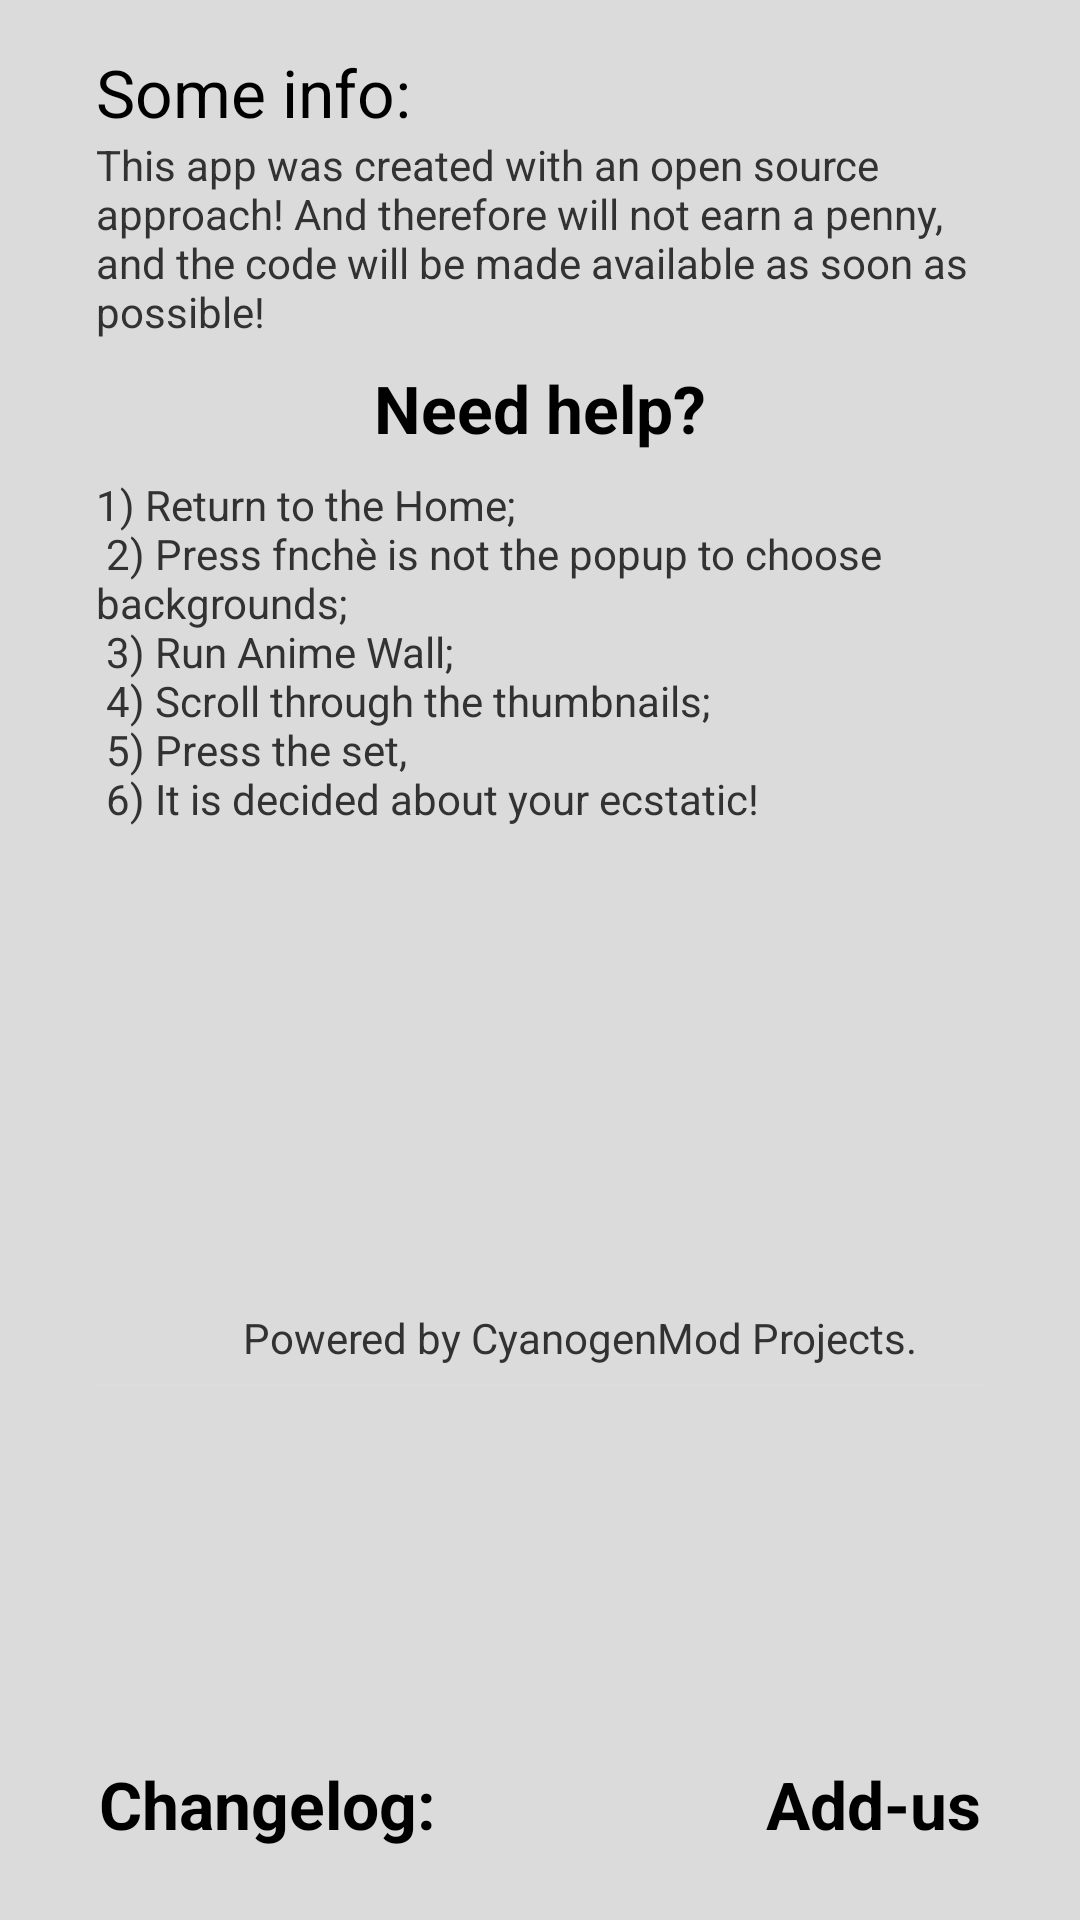

Produce the Android XML layout that renders to this screen, including the resource entries it uses.
<!-- AndroidManifest.xml: application theme Botty -->
<!-- res/layout/activity_about.xml -->
<RelativeLayout xmlns:android="http://schemas.android.com/apk/res/android"
    xmlns:tools="http://schemas.android.com/tools"
    android:layout_width="fill_parent"
    android:layout_height="fill_parent"
    android:paddingBottom="@dimen/activity_vertical_margin"
    android:paddingLeft="@dimen/activity_horizontal_margin"
    android:paddingRight="@dimen/activity_horizontal_margin"
    android:paddingTop="16dp"
    tools:context=".About"
    android:background="@color/light_gray">


    <FrameLayout
            android:layout_width="fill_parent"
            android:layout_height="fill_parent"
            android:layout_centerHorizontal="true"
            style="@style/cardnow"
            >


        <Button
                android:layout_width="wrap_content"
                android:layout_height="wrap_content"
                android:text="@string/addus"
                android:id="@+id/button"
                android:onClick="popUp"
                android:layout_alignParentBottom="true"
                android:layout_alignParentRight="true"
                style="@style/ActionButton"
                android:layout_gravity="bottom|right"/>
        <Button
            android:layout_width="wrap_content"
            android:layout_height="wrap_content"
            android:text="Changelog:"
            android:id="@+id/button2"
            android:layout_gravity="bottom|left"
            style="@style/ActionButton" />

        <LinearLayout
                android:layout_width="match_parent"
                android:layout_height="match_parent"
                android:layout_marginLeft="16dp"
                android:layout_marginRight="16dp"
                android:orientation="vertical"
                android:layout_gravity="left|bottom">

            <TextView
                    android:layout_width="wrap_content"
                    android:layout_height="wrap_content"
                    android:textAppearance="?android:attr/textAppearanceLarge"
                    android:text="@string/About"
                    android:id="@+id/textView"
                    android:layout_gravity="left|top"/>

            <TextView
                    android:layout_width="wrap_content"
                    android:layout_height="wrap_content"
                    android:textAppearance="?android:attr/textAppearanceSmall"
                    android:text="@string/info"
                    android:id="@+id/textView2"
                    android:layout_gravity="center_horizontal|top"/>

            <LinearLayout
                android:layout_width="fill_parent"
                android:layout_height="308dp"
                android:orientation="vertical">

                <TextView
                    android:layout_width="wrap_content"
                    android:layout_height="wrap_content"
                    android:textAppearance="?android:attr/textAppearanceMedium"
                    android:text="@string/help"
                    android:id="@+id/textView3"
                    style="@style/ActionButton"
                    android:layout_gravity="center_horizontal|top" />

                <ScrollView
                    android:layout_width="fill_parent"
                    android:layout_height="fill_parent"
                    android:id="@+id/scrollView"
                    android:layout_gravity="center_horizontal|top" >


                    <TextView
                        android:layout_width="fill_parent"
                        android:layout_height="wrap_content"
                        android:text="@string/how"
                        android:id="@+id/textView4" />
                </ScrollView>

            </LinearLayout>

            <include
                android:layout_width="wrap_content"
                android:layout_height="23dp"
                layout="@layout/powered"
                android:layout_gravity="center_horizontal"
                android:layout_marginTop="15dp" />

            <View android:id="@+id/divider"
                  android:background="?android:attr/dividerHorizontal"
                  android:layout_marginTop="2dp"
                  android:layout_height="1dp"
                  android:layout_width="match_parent" />


        </LinearLayout>

    </FrameLayout>

</RelativeLayout>
<!-- res/layout/powered.xml (included above) -->
<?xml version="1.0" encoding="utf-8"?>
<LinearLayout xmlns:android="http://schemas.android.com/apk/res/android"
    android:layout_width="wrap_content"
    android:layout_height="match_parent"
    android:minHeight="@dimen/actionbar_min_height"
    android:orientation="horizontal">

    <ImageView
        android:id="@android:id/icon"
        android:layout_width="20dp"
        android:layout_height="wrap_content"
        android:layout_gravity="top|left"
        android:minHeight="@dimen/actionbar_min_height"
        android:minWidth="@dimen/actionbar_min_height"
        android:scaleType="fitStart"
        android:layout_marginStart="2dp"
        android:layout_marginEnd="5dp"
        android:src="@drawable/cid_confused"
        android:layout_toRightOf="@+id/up"/>

    <TextView
        android:id="@android:id/text1"
        android:layout_width="wrap_content"
        android:layout_height="wrap_content"
        android:gravity="center_vertical"
        android:text="Powered by CyanogenMod Projects."/>
</LinearLayout>
<!-- resources referenced by this layout -->
<resources>
  <color name="light_gray">#ffdbdbdb</color>
  <dimen name="actionbar_min_height">30dp</dimen>
  <dimen name="activity_horizontal_margin">16dp</dimen>
  <dimen name="activity_vertical_margin">16dp</dimen>
  <string name="About">Some info:</string>
  <string name="addus">Add-us</string>
  <string name="help">Need help?</string>
  <string name="how">1) Return to the Home;\n
          2) Press fnchè is not the popup to choose backgrounds;\n
          3) Run "Anime Wall";\n
          4) Scroll through the thumbnails;\n
          5) Press the "set",\n
          6) It is decided about your ecstatic!\n</string>
  <string name="info">This app was created with an open source approach! And therefore will not earn a penny, and the code will be made available as soon as possible!</string>
  <style name="ActionButton" parent="@android:style/Widget.ActionButton">
          <item name="android:layout_height">15dp</item>
          <item name="android:layout_gravity">right</item>
          <item name="android:textSize">22sp</item>
          <item name="android:textStyle">bold</item>
          <item name="android:textAllCaps">false</item>
          <item name="android:paddingTop">3dp</item>
          <item name="android:paddingBottom">3dp</item>
          <item name="android:layout_margin">5dp</item>
          <item name="android:minHeight">15dp</item>
          <item name="android:textColor">@color/btn_action</item>
      </style>
  <style name="cardnow">
          <item name="android:layout_width">match_parent</item>
          <item name="android:layout_height">match_parent</item>
          <item name="android:background">@drawable/card</item>
      </style>
  <style name="Botty" parent="AppBaseTheme">
          <item name="android:windowBackground">@color/light_gray</item>
          <item name="android:actionBarStyle">@style/ActionBarStyle</item>
      </style>
  <style name="AppBaseTheme" parent="android:Theme.Light">
          
      </style>
  <style name="ActionBarStyle" parent="@android:style/Widget.Holo.Light.ActionBar.Solid.Inverse">
          <item name="android:displayOptions">disableHome|showCustom</item>
          <item name="android:background">@drawable/ab_bg</item>
          <item name="android:customNavigationLayout">@layout/nava_bar</item>
          <item name="android:paddingTop">0dp</item>
      </style>
</resources>
